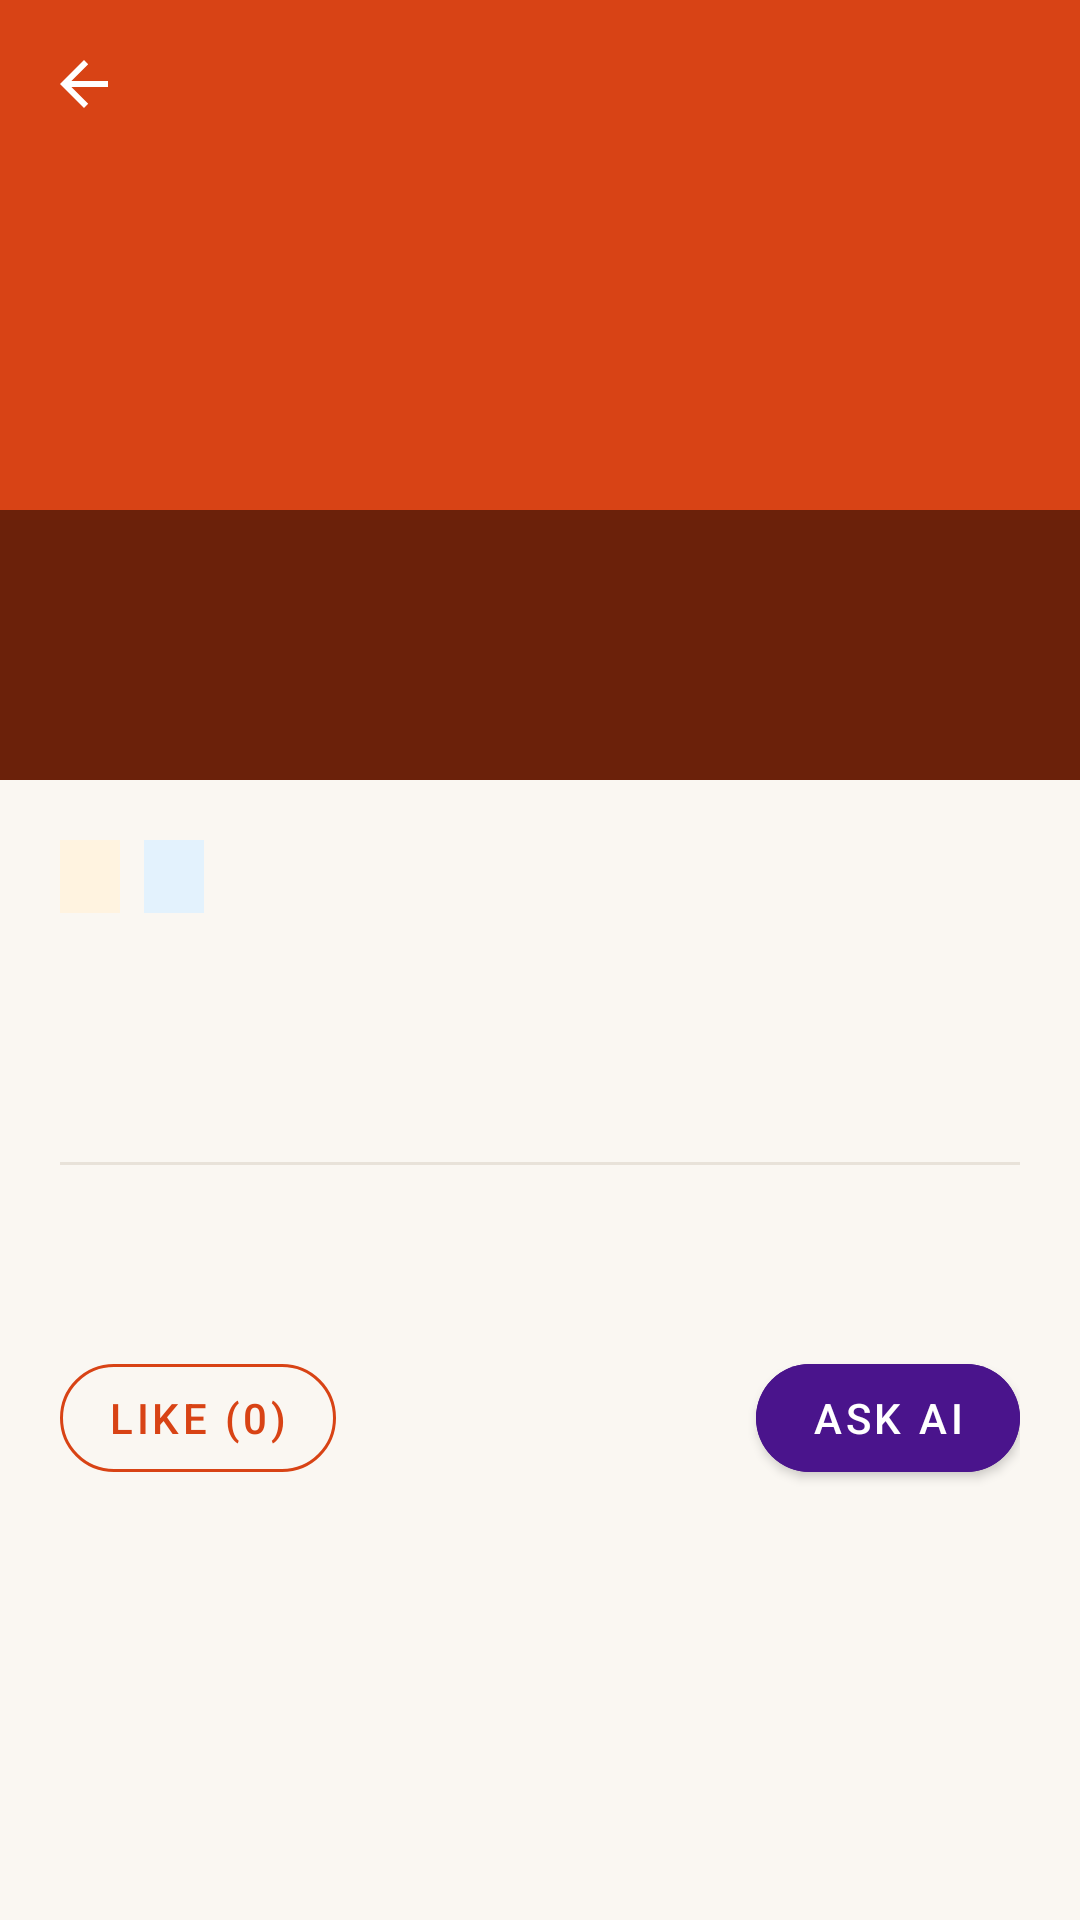

Reconstruct the res/layout file that produces this screen, plus the resources it refers to.
<!-- AndroidManifest.xml: application theme Theme.TimeTrekBharat -->
<!-- res/layout/activity_community_detail.xml -->
<?xml version="1.0" encoding="utf-8"?>
<androidx.coordinatorlayout.widget.CoordinatorLayout
    xmlns:android="http://schemas.android.com/apk/res/android"
    xmlns:app="http://schemas.android.com/apk/res-auto"
    xmlns:tools="http://schemas.android.com/tools"
    android:layout_width="match_parent"
    android:layout_height="match_parent"
    android:background="@color/bg_canvas"
    tools:context=".ui.CommunityDetailActivity">

    <com.google.android.material.appbar.AppBarLayout
        android:id="@+id/appBarLayout"
        android:layout_width="match_parent"
        android:layout_height="260dp"
        android:background="@color/saffron_primary"
        android:theme="@style/ThemeOverlay.MaterialComponents.Dark.ActionBar">

        <com.google.android.material.appbar.CollapsingToolbarLayout
            android:id="@+id/collapsingToolbar"
            android:layout_width="match_parent"
            android:layout_height="match_parent"
            app:contentScrim="@color/saffron_primary"
            app:layout_scrollFlags="scroll|exitUntilCollapsed">

            <ImageView
                android:id="@+id/ivDetailBanner"
                android:layout_width="match_parent"
                android:layout_height="match_parent"
                android:contentDescription="@string/app_name"
                android:scaleType="centerCrop"
                app:layout_collapseMode="parallax"
                tools:src="@drawable/placeholder_heritage" />

            <View
                android:layout_width="match_parent"
                android:layout_height="90dp"
                android:layout_gravity="bottom"
                android:background="@color/scrim_black_50" />

            <androidx.appcompat.widget.Toolbar
                android:id="@+id/toolbar"
                android:layout_width="match_parent"
                android:layout_height="?attr/actionBarSize"
                app:layout_collapseMode="pin"
                app:navigationIcon="?attr/homeAsUpIndicator" />
        </com.google.android.material.appbar.CollapsingToolbarLayout>
    </com.google.android.material.appbar.AppBarLayout>

    <androidx.core.widget.NestedScrollView
        android:layout_width="match_parent"
        android:layout_height="match_parent"
        app:layout_behavior="@string/appbar_scrolling_view_behavior">

        <LinearLayout
            android:layout_width="match_parent"
            android:layout_height="wrap_content"
            android:orientation="vertical"
            android:padding="20dp">

            
            <LinearLayout
                android:layout_width="match_parent"
                android:layout_height="wrap_content"
                android:gravity="center_vertical"
                android:orientation="horizontal">

                <TextView
                    android:id="@+id/tvCategoryBadge"
                    android:layout_width="wrap_content"
                    android:layout_height="wrap_content"
                    android:background="@color/era_ancient_bg"
                    android:paddingHorizontal="10dp"
                    android:paddingVertical="4dp"
                    android:textColor="@color/era_ancient_text"
                    android:textSize="12sp"
                    android:textStyle="bold"
                    tools:text="🏛️ Historical Discovery" />

                <TextView
                    android:id="@+id/tvLocationBadge"
                    android:layout_width="wrap_content"
                    android:layout_height="wrap_content"
                    android:layout_marginStart="8dp"
                    android:background="@color/era_modern_bg"
                    android:paddingHorizontal="10dp"
                    android:paddingVertical="4dp"
                    android:textColor="@color/era_modern_text"
                    android:textSize="12sp"
                    android:textStyle="bold"
                    tools:text="Amer, Jaipur • Rajasthan" />
            </LinearLayout>

            
            <TextView
                android:id="@+id/tvTitleDetail"
                android:layout_width="match_parent"
                android:layout_height="wrap_content"
                android:layout_marginTop="12dp"
                android:textColor="@color/text_primary"
                android:textSize="22sp"
                android:textStyle="bold"
                tools:text="Recent discovery in Amer Fort" />

            
            <LinearLayout
                android:layout_width="match_parent"
                android:layout_height="wrap_content"
                android:layout_marginTop="8dp"
                android:gravity="center_vertical"
                android:orientation="horizontal">

                <TextView
                    android:id="@+id/tvAuthorDetail"
                    android:layout_width="0dp"
                    android:layout_height="wrap_content"
                    android:layout_weight="1"
                    android:textColor="@color/peacock_blue"
                    android:textSize="13sp"
                    android:textStyle="bold"
                    tools:text="Submitted by: Karan" />

                <TextView
                    android:id="@+id/tvDateDetail"
                    android:layout_width="wrap_content"
                    android:layout_height="wrap_content"
                    android:textColor="@color/text_muted"
                    android:textSize="12sp"
                    tools:text="Sept 25, 2026" />
            </LinearLayout>

            <View
                android:layout_width="match_parent"
                android:layout_height="1dp"
                android:layout_marginTop="16dp"
                android:layout_marginBottom="16dp"
                android:background="@color/card_stroke" />

            
            <TextView
                android:id="@+id/tvDescriptionDetail"
                android:layout_width="match_parent"
                android:layout_height="wrap_content"
                android:lineSpacingExtra="5dp"
                android:textColor="@color/text_primary"
                android:textSize="15sp"
                tools:text="A new hidden chamber was discovered during recent restoration work at Amer Fort. Archaeological teams found ancient inscriptions..." />

            
            <LinearLayout
                android:layout_width="match_parent"
                android:layout_height="wrap_content"
                android:layout_marginTop="24dp"
                android:gravity="center_vertical"
                android:orientation="horizontal">

                
                <com.google.android.material.button.MaterialButton
                    android:id="@+id/btnLike"
                    style="@style/Widget.MaterialComponents.Button.OutlinedButton"
                    android:layout_width="wrap_content"
                    android:layout_height="wrap_content"
                    android:text="Like (0)"
                    android:textColor="@color/saffron_primary"
                    app:cornerRadius="20dp"
                    app:strokeColor="@color/saffron_primary" />

                <Space
                    android:layout_width="0dp"
                    android:layout_height="wrap_content"
                    android:layout_weight="1" />

                
                <com.google.android.material.button.MaterialButton
                    android:id="@+id/btnAskAiStory"
                    android:layout_width="wrap_content"
                    android:layout_height="wrap_content"
                    android:backgroundTint="@color/maroon_royal"
                    android:text="Ask AI"
                    android:textColor="@color/white"
                    app:cornerRadius="20dp" />
            </LinearLayout>

        </LinearLayout>
    </androidx.core.widget.NestedScrollView>

</androidx.coordinatorlayout.widget.CoordinatorLayout>
<!-- resources referenced by this layout -->
<resources>
  <color name="bg_canvas">#FAF7F2</color>
  <color name="card_stroke">#E8E2D9</color>
  <color name="era_ancient_bg">#FFF3E0</color>
  <color name="era_ancient_text">#E65100</color>
  <color name="era_modern_bg">#E3F2FD</color>
  <color name="era_modern_text">#0D47A1</color>
  <color name="maroon_royal">#4A148C</color>
  <color name="peacock_blue">#006064</color>
  <color name="saffron_primary">#D84315</color>
  <color name="scrim_black_50">#80000000</color>
  <color name="text_muted">#79747E</color>
  <color name="text_primary">#1D1B20</color>
  <color name="white">#FFFFFF</color>
  <!-- drawable placeholder_heritage (drawable) -->
  <?xml version="1.0" encoding="utf-8"?>
  <vector xmlns:android="http://schemas.android.com/apk/res/android"
      xmlns:aapt="http://schemas.android.com/aapt"
      android:width="108dp"
      android:height="108dp"
      android:viewportWidth="400"
      android:viewportHeight="250">
  
      
      <path android:pathData="M0,0h400v250h-400z">
          <aapt:attr name="android:fillColor">
              <gradient
                  android:startX="0"
                  android:startY="0"
                  android:endX="400"
                  android:endY="250"
                  android:type="linear">
                  <item android:color="#2A1B3D" android:offset="0.0" />
                  <item android:color="#4A148C" android:offset="0.5" />
                  <item android:color="#D84315" android:offset="1.0" />
              </gradient>
          </aapt:attr>
      </path>
  
      
      <path
          android:pathData="M200,125 m-40,0 a40,40 0 1,0 80,0 a40,40 0 1,0 -80,0"
          android:strokeColor="#30FFFFFF"
          android:strokeWidth="2" />
  
      
      <path
          android:pathData="M200,105 L205,120 L220,125 L205,130 L200,145 L195,130 L180,125 L195,120 Z"
          android:fillColor="#80FFFFFF" />
  </vector>
  <string name="app_name">TimeTrek Bharat</string>
  <style name="Theme.TimeTrekBharat" parent="Theme.MaterialComponents.DayNight.NoActionBar">
          
          <item name="colorPrimary">@color/saffron_primary</item>
          <item name="colorPrimaryVariant">@color/saffron_primary_dark</item>
          <item name="colorOnPrimary">@color/white</item>
          <item name="colorSecondary">@color/gold_royal</item>
          <item name="colorSecondaryVariant">@color/saffron_accent</item>
          <item name="colorOnSecondary">@color/black</item>
  
          
          <item name="android:statusBarColor">@color/saffron_primary_dark</item>
          <item name="android:windowBackground">@color/bg_canvas</item>
      </style>
  <color name="saffron_primary_dark">#BF360C</color>
  <color name="gold_royal">#FFB300</color>
  <color name="saffron_accent">#FF6F00</color>
  <color name="black">#000000</color>
</resources>
